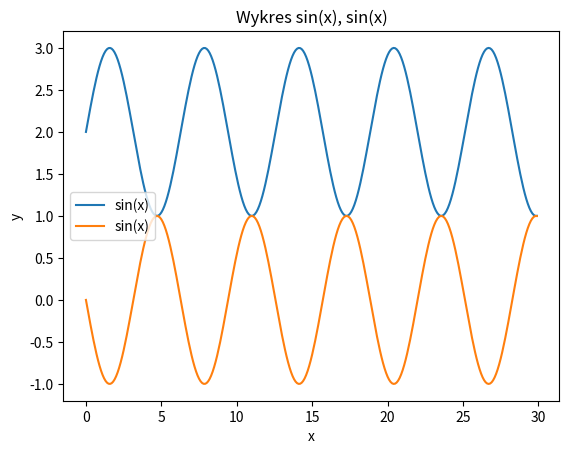

Write Python code to recreate this figure.
import matplotlib.pyplot as plt
import numpy as np

x=np.arange(0,30,0.1)
sinus1=2+np.sin(x)
sinus2=np.sin(-x)
plt.plot(x,sinus1,label='sin(x)')
plt.plot(x,sinus2,label='sin(x)')
plt.xlabel('x')
plt.ylabel('y')
plt.title('Wykres sin(x), sin(x)')
plt.legend(loc=6)
plt.show()